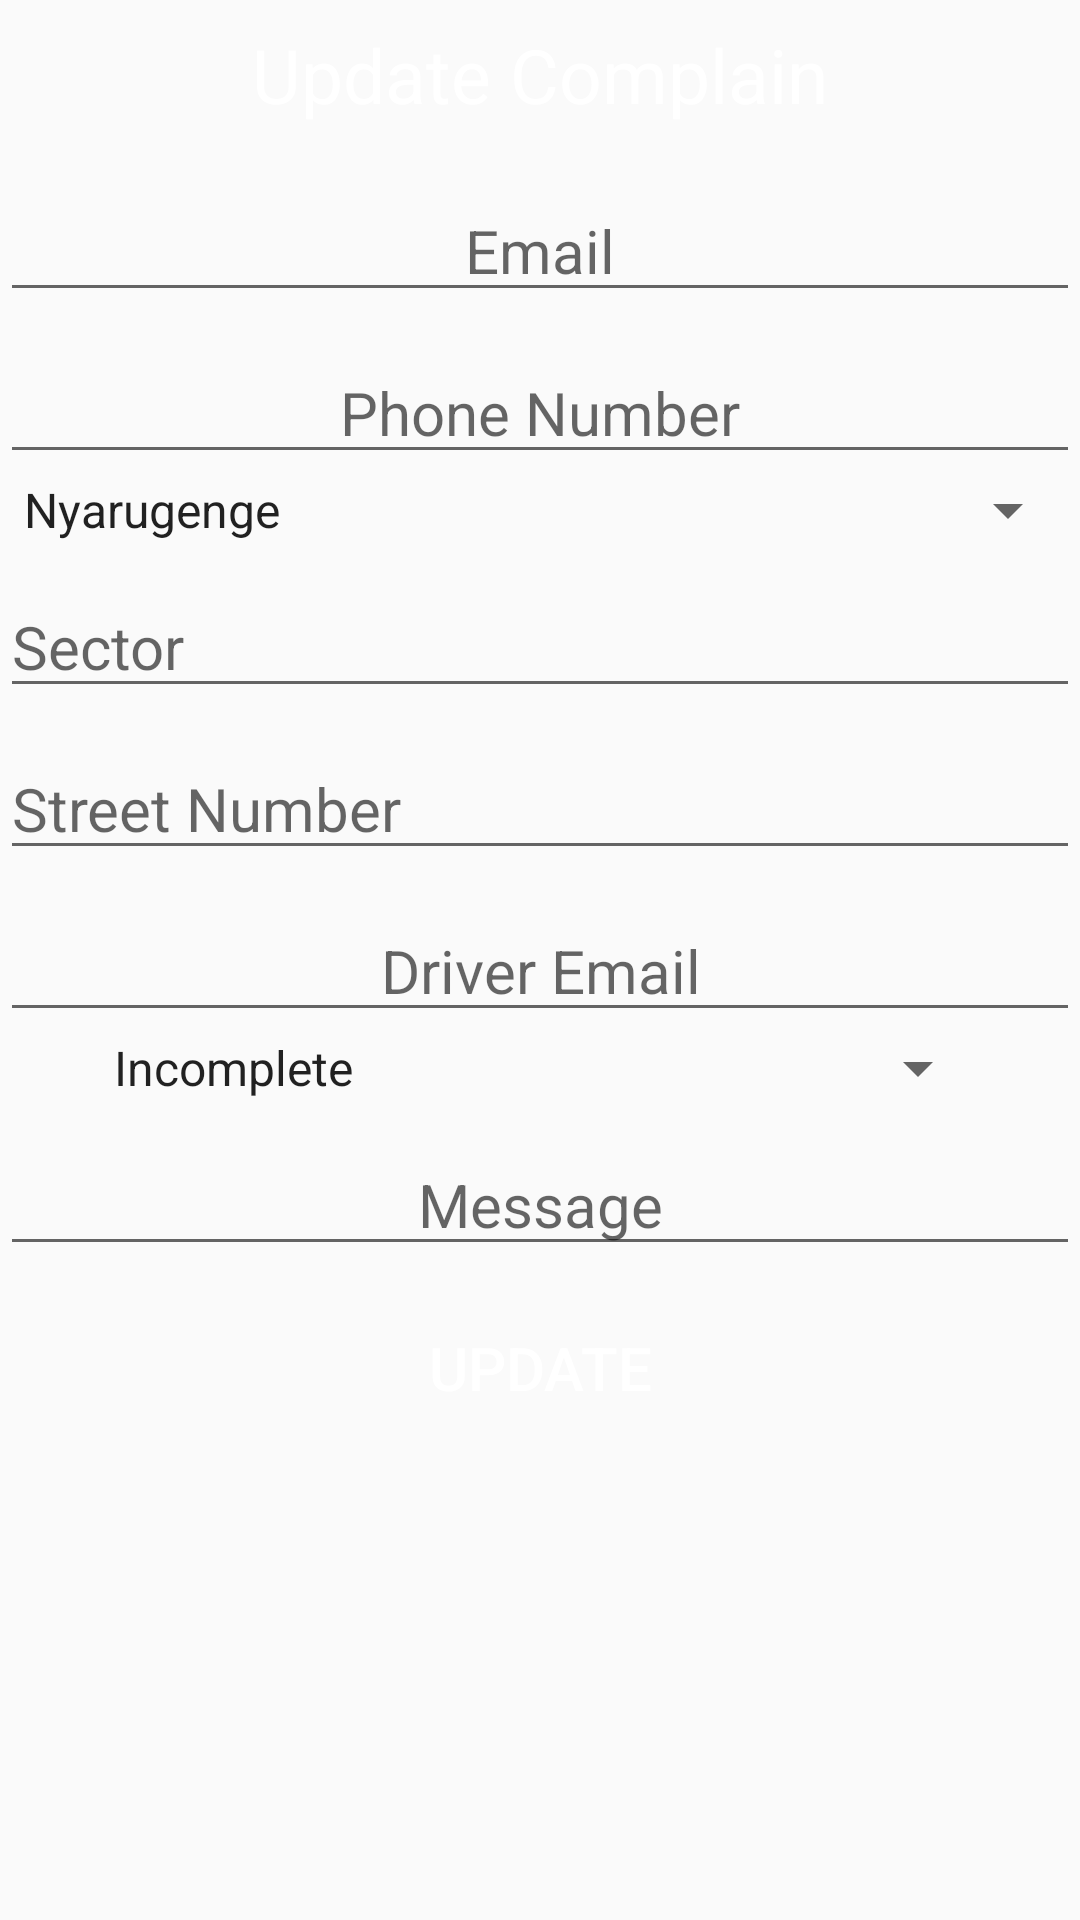

Here is an Android app screen rendered from its layout file. Give the layout XML and the strings, colors and styles it references.
<!-- AndroidManifest.xml: application theme AppTheme -->
<!-- res/layout/dialogusercomplain.xml -->
<?xml version="1.0" encoding="utf-8"?>
<LinearLayout
    xmlns:android="http://schemas.android.com/apk/res/android"
    android:layout_width="match_parent"
    android:layout_height="match_parent"
    android:orientation="vertical"
    >

    <TextView
        android:layout_width="match_parent"
        android:layout_height="50dp"
        android:text="Update Complain"
        android:textAlignment="center"
        android:background="@drawable/round_button"
        android:textSize="25sp"
        android:gravity="center"
        android:textColor="#fff"/>

    <EditText
        android:layout_width="match_parent"
        android:layout_height="wrap_content"
        android:hint="Email"
        android:textAlignment="center"
        android:id="@+id/cuemail"
        android:inputType="textEmailAddress"
        android:layout_marginTop="10dp"
        android:textSize="20sp"/>


    <EditText
        android:layout_width="match_parent"
        android:layout_height="wrap_content"
        android:hint="Phone Number"
        android:textAlignment="center"
        android:id="@+id/cphne"
        android:inputType="phone"
        android:layout_marginTop="10dp"
        android:textSize="20sp"/>

    <Spinner
        android:id="@+id/ccity"
        android:layout_width="fill_parent"
        android:layout_height="wrap_content"
        android:textColor="#2f3542"
        android:textColorHint="#2f3542"
        android:entries="@array/work_arrays"
        android:hint="@string/Work_prompt"
        android:prompt="@string/Work_prompt"/>

    <EditText
        android:layout_width="match_parent"
        android:layout_height="wrap_content"
        android:hint="Sector"
        android:id="@+id/csector"
        android:inputType="text"
        android:layout_marginTop="10dp"
        android:textSize="20sp"/>

    <EditText
        android:layout_width="match_parent"
        android:layout_height="wrap_content"
        android:hint="Street Number"
        android:id="@+id/cstno"
        android:inputType="text"
        android:layout_marginTop="10dp"
        android:textSize="20sp"/>

    <EditText
        android:layout_width="match_parent"
        android:layout_height="wrap_content"
        android:hint="Driver Email"
        android:textAlignment="center"
        android:id="@+id/cdemail"
        android:inputType="textEmailAddress"
        android:layout_marginTop="10dp"
        android:textSize="20sp"/>

    <Spinner
        android:id="@+id/cstatus"
        android:layout_width="match_parent"
        android:layout_height="wrap_content"
        android:layout_below="@+id/cdemail"
        android:layout_marginStart="30dp"
        android:layout_marginEnd="30dp"
        android:entries="@array/complainstatus"
        android:textColorHint="@color/white" />

    <EditText
        android:layout_width="match_parent"
        android:layout_height="wrap_content"
        android:hint="Message"
        android:textAlignment="center"
        android:id="@+id/cmessage"
        android:inputType="text"
        android:layout_marginTop="10dp"
        android:textSize="20sp"/>

    <Button
        android:layout_width="300dp"
        android:layout_height="wrap_content"
        android:text="Update"
        android:textAlignment="center"
        android:id="@+id/usubmit"
        android:background="@drawable/round_button"
        android:textColor="#fff"
        android:layout_gravity="center"
        android:textSize="20sp"
        android:layout_marginTop="10dp"
        android:layout_marginBottom="10dp"
        />

</LinearLayout>
<!-- resources referenced by this layout -->
<resources>
  <string-array name="complainstatus">
          <item>Incomplete</item>
          <item>Pending</item>
      </string-array>
  <string-array name="work_arrays">
          <item>Nyarugenge</item>
          <item>Kicukiro</item>
          <item>Gasabo</item>
      </string-array>
  <color name="white">#FFF</color>
  <string name="Work_prompt">Choose Work District Location</string>
  <style name="AppTheme" parent="Theme.AppCompat.Light.DarkActionBar">
          
          <item name="colorPrimary">@color/colorPrimary</item>
          <item name="colorPrimaryDark">@color/colorPrimaryDark</item>
          <item name="colorAccent">@color/colorAccent</item>
      </style>
  <color name="colorPrimary">#2980b9</color>
  <color name="colorPrimaryDark">#3498db</color>
  <color name="colorAccent">#03DAC5</color>
</resources>
